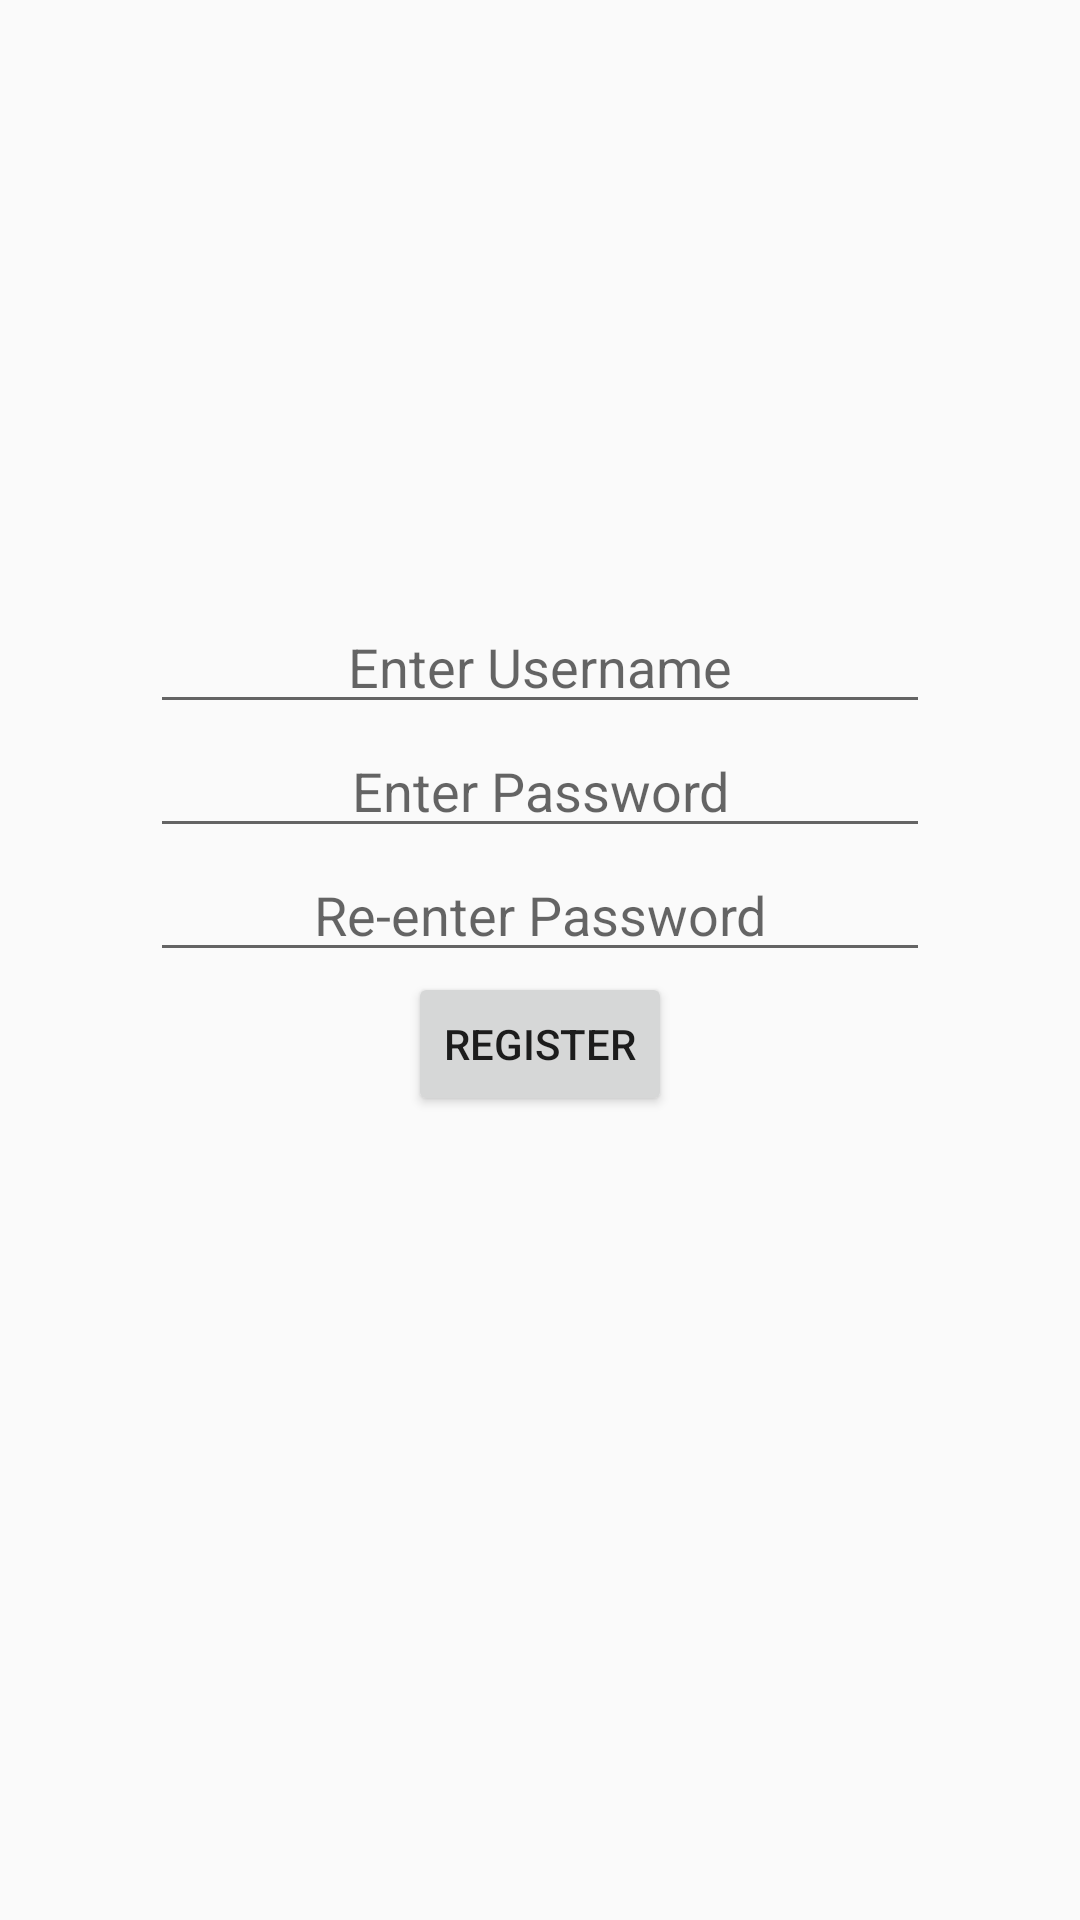

Here is an Android app screen rendered from its layout file. Give the layout XML and the strings, colors and styles it references.
<!-- AndroidManifest.xml: application theme AppTheme -->
<!-- res/layout/fragment_registration.xml -->
<LinearLayout xmlns:android="http://schemas.android.com/apk/res/android"
    xmlns:tools="http://schemas.android.com/tools"
    android:layout_width="match_parent"
    android:layout_height="match_parent"
    tools:context="fragments.RegistrationFragment"
    android:orientation="vertical"
    android:gravity="center">

    <RelativeLayout
        android:layout_width="match_parent"
        android:layout_height="match_parent">
    <EditText
        android:id="@+id/etUsernameRegistration"
        android:layout_width="match_parent"
        android:layout_height="wrap_content"
        android:layout_marginLeft="50dp"
        android:layout_marginRight="50dp"
        android:textAlignment="center"
        android:layout_marginTop="200dp"
        android:hint="Enter Username"/>
    <EditText
        android:id="@+id/etPasswordRegistration"
        android:layout_width="match_parent"
        android:layout_height="wrap_content"
        android:layout_marginLeft="50dp"
        android:layout_marginRight="50dp"
        android:layout_centerInParent="true"
        android:layout_below="@id/etUsernameRegistration"
        android:textAlignment="center"
        android:inputType="textPassword"
        android:hint="Enter Password"/>
    <EditText
        android:id="@+id/etConfirmPasswordRegistration"
        android:layout_width="match_parent"
        android:inputType="textPassword"
        android:layout_height="wrap_content"
        android:layout_below="@id/etPasswordRegistration"
        android:textAlignment="center"
        android:layout_marginLeft="50dp"
        android:layout_marginRight="50dp"
        android:hint="Re-enter Password"/>
    <Button
        android:id="@+id/btnRegister"
        android:layout_below="@id/etConfirmPasswordRegistration"
        android:layout_centerInParent="true"
        android:layout_width="wrap_content"
        android:layout_height="wrap_content"
        android:text="Register"/>


        <ImageView
            android:layout_width="100dp"
            android:layout_height="100dp"
            android:layout_alignParentRight="true"
            android:layout_alignParentBottom="true"
            android:layout_marginRight="10dp"
            android:layout_marginBottom="10dp"
            android:src="@drawable/asd" />


    </RelativeLayout>
</LinearLayout>
<!-- resources referenced by this layout -->
<resources>
  <style name="AppTheme" parent="Theme.AppCompat.Light.NoActionBar">
          
          <item name="colorPrimary">@color/colorPrimary</item>
          <item name="colorPrimaryDark">@color/colorPrimaryDark</item>
          <item name="colorAccent">@color/colorAccent</item>
      </style>
  <!-- not gathered from this repository: default colours our renderer supplied (Android Studio template values) -->
  <color name="colorPrimary">#FF6200EE</color>
  <color name="colorPrimaryDark">#FF3700B3</color>
  <color name="colorAccent">#FF03DAC5</color>
</resources>
